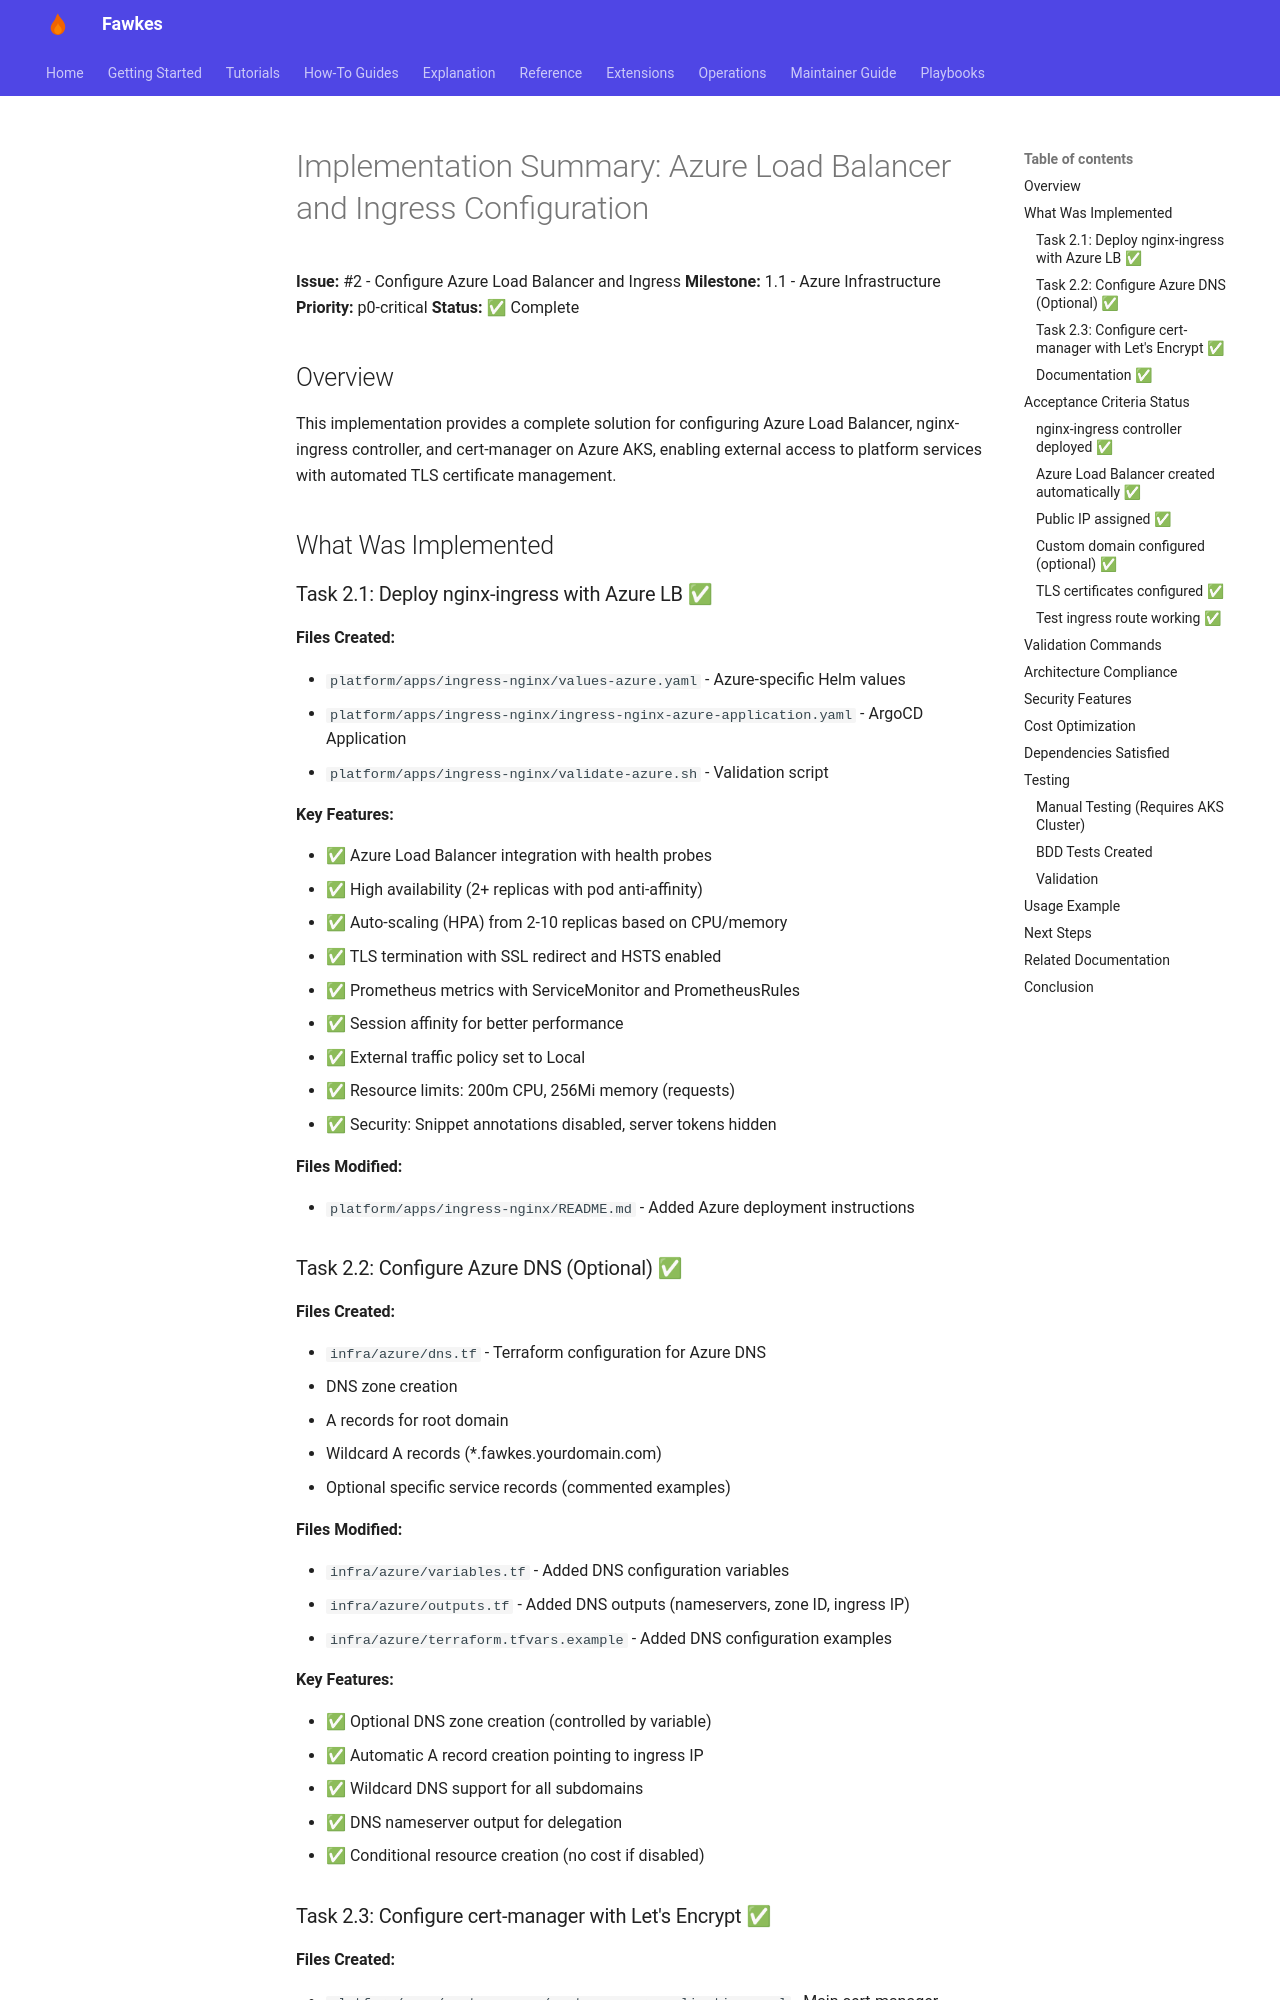

repository: paruff/fawkes · page: archive/implementation-notes/azure-ingress-implementation-summary/index.html · generator: mkdocs

# Implementation Summary: Azure Load Balancer and Ingress Configuration

**Issue:** #2 - Configure Azure Load Balancer and Ingress
**Milestone:** 1.1 - Azure Infrastructure
**Priority:** p0-critical
**Status:** ✅ Complete

## Overview

This implementation provides a complete solution for configuring Azure Load Balancer, nginx-ingress controller, and cert-manager on Azure AKS, enabling external access to platform services with automated TLS certificate management.

## What Was Implemented

### Task 2.1: Deploy nginx-ingress with Azure LB ✅

**Files Created:**

- `platform/apps/ingress-nginx/values-azure.yaml` - Azure-specific Helm values
- `platform/apps/ingress-nginx/ingress-nginx-azure-application.yaml` - ArgoCD Application
- `platform/apps/ingress-nginx/validate-azure.sh` - Validation script

**Key Features:**

- ✅ Azure Load Balancer integration with health probes
- ✅ High availability (2+ replicas with pod anti-affinity)
- ✅ Auto-scaling (HPA) from 2-10 replicas based on CPU/memory
- ✅ TLS termination with SSL redirect and HSTS enabled
- ✅ Prometheus metrics with ServiceMonitor and PrometheusRules
- ✅ Session affinity for better performance
- ✅ External traffic policy set to Local
- ✅ Resource limits: 200m CPU, 256Mi memory (requests)
- ✅ Security: Snippet annotations disabled, server tokens hidden

**Files Modified:**

- `platform/apps/ingress-nginx/README.md` - Added Azure deployment instructions
